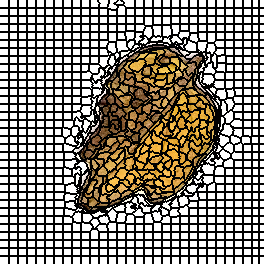

The table this chart was drawn from, first rows:
0, 0, 0, 0, 0, 0, 0, 0, 0, 1, 1, 1, 1, 1, 1, 1, 1, 1, 2, 2, 2, 2, 2, 2
0, 0, 0, 0, 0, 0, 0, 0, 0, 1, 1, 1, 1, 1, 1, 1, 1, 1, 2, 2, 2, 2, 2, 2
0, 0, 0, 0, 0, 0, 0, 0, 0, 1, 1, 1, 1, 1, 1, 1, 1, 1, 2, 2, 2, 2, 2, 2
0, 0, 0, 0, 0, 0, 0, 0, 0, 1, 1, 1, 1, 1, 1, 1, 1, 1, 2, 2, 2, 2, 2, 2
0, 0, 0, 0, 0, 0, 0, 0, 0, 1, 1, 1, 1, 1, 1, 1, 1, 1, 2, 2, 2, 2, 2, 2
0, 0, 0, 0, 0, 0, 0, 0, 0, 1, 1, 1, 1, 1, 1, 1, 1, 1, 2, 2, 2, 2, 2, 2
0, 0, 0, 0, 0, 0, 0, 0, 0, 1, 1, 1, 1, 1, 1, 1, 1, 1, 2, 2, 2, 2, 2, 2
0, 0, 0, 0, 0, 0, 0, 0, 0, 1, 1, 1, 1, 1, 1, 1, 1, 1, 2, 2, 2, 2, 2, 2
31, 31, 31, 31, 31, 31, 31, 31, 31, 32, 32, 32, 32, 32, 32, 32, 32, 32, 33, 33, 33, 33, 33, 33
31, 31, 31, 31, 31, 31, 31, 31, 31, 32, 32, 32, 32, 32, 32, 32, 32, 32, 33, 33, 33, 33, 33, 33
31, 31, 31, 31, 31, 31, 31, 31, 31, 32, 32, 32, 32, 32, 32, 32, 32, 32, 33, 33, 33, 33, 33, 33
31, 31, 31, 31, 31, 31, 31, 31, 31, 32, 32, 32, 32, 32, 32, 32, 32, 32, 33, 33, 33, 33, 33, 33
31, 31, 31, 31, 31, 31, 31, 31, 31, 32, 32, 32, 32, 32, 32, 32, 32, 32, 33, 33, 33, 33, 33, 33
31, 31, 31, 31, 31, 31, 31, 31, 31, 32, 32, 32, 32, 32, 32, 32, 32, 32, 33, 33, 33, 33, 33, 33
31, 31, 31, 31, 31, 31, 31, 31, 31, 32, 32, 32, 32, 32, 32, 32, 32, 32, 33, 33, 33, 33, 33, 33
31, 31, 31, 31, 31, 31, 31, 31, 31, 32, 32, 32, 32, 32, 32, 32, 32, 32, 33, 33, 33, 33, 33, 33
60, 60, 60, 60, 60, 60, 60, 60, 60, 61, 61, 61, 61, 61, 61, 61, 61, 61, 62, 62, 62, 62, 62, 62
60, 60, 60, 60, 60, 60, 60, 60, 60, 61, 61, 61, 61, 61, 61, 61, 61, 61, 62, 62, 62, 62, 62, 62
60, 60, 60, 60, 60, 60, 60, 60, 60, 61, 61, 61, 61, 61, 61, 61, 61, 61, 62, 62, 62, 62, 62, 62
60, 60, 60, 60, 60, 60, 60, 60, 60, 61, 61, 61, 61, 61, 61, 61, 61, 61, 62, 62, 62, 62, 62, 62
60, 60, 60, 60, 60, 60, 60, 60, 60, 61, 61, 61, 61, 61, 61, 61, 61, 61, 62, 62, 62, 62, 62, 62
60, 60, 60, 60, 60, 60, 60, 60, 60, 61, 61, 61, 61, 61, 61, 61, 61, 61, 62, 62, 62, 62, 62, 62
60, 60, 60, 60, 60, 60, 60, 60, 60, 61, 61, 61, 61, 61, 61, 61, 61, 61, 62, 62, 62, 62, 62, 62
60, 60, 60, 60, 60, 60, 60, 60, 60, 61, 61, 61, 61, 61, 61, 61, 61, 61, 62, 62, 62, 62, 62, 62
90, 90, 90, 90, 90, 90, 90, 90, 90, 91, 91, 91, 91, 91, 91, 91, 91, 91, 92, 92, 92, 92, 92, 92
90, 90, 90, 90, 90, 90, 90, 90, 90, 91, 91, 91, 91, 91, 91, 91, 91, 91, 92, 92, 92, 92, 92, 92
90, 90, 90, 90, 90, 90, 90, 90, 90, 91, 91, 91, 91, 91, 91, 91, 91, 91, 92, 92, 92, 92, 92, 92
90, 90, 90, 90, 90, 90, 90, 90, 90, 91, 91, 91, 91, 91, 91, 91, 91, 91, 92, 92, 92, 92, 92, 92
90, 90, 90, 90, 90, 90, 90, 90, 90, 91, 91, 91, 91, 91, 91, 91, 91, 91, 92, 92, 92, 92, 92, 92
90, 90, 90, 90, 90, 90, 90, 90, 90, 91, 91, 91, 91, 91, 91, 91, 91, 91, 92, 92, 92, 92, 92, 92
90, 90, 90, 90, 90, 90, 90, 90, 90, 91, 91, 91, 91, 91, 91, 91, 91, 91, 92, 92, 92, 92, 92, 92
90, 90, 90, 90, 90, 90, 90, 90, 90, 91, 91, 91, 91, 91, 91, 91, 91, 91, 92, 92, 92, 92, 92, 92
122, 122, 122, 122, 122, 122, 122, 122, 122, 123, 123, 123, 123, 123, 123, 123, 123, 123, 124, 124, 124, 124, 124, 124
122, 122, 122, 122, 122, 122, 122, 122, 122, 123, 123, 123, 123, 123, 123, 123, 123, 123, 124, 124, 124, 124, 124, 124
122, 122, 122, 122, 122, 122, 122, 122, 122, 123, 123, 123, 123, 123, 123, 123, 123, 123, 124, 124, 124, 124, 124, 124
122, 122, 122, 122, 122, 122, 122, 122, 122, 123, 123, 123, 123, 123, 123, 123, 123, 123, 124, 124, 124, 124, 124, 124
122, 122, 122, 122, 122, 122, 122, 122, 122, 123, 123, 123, 123, 123, 123, 123, 123, 123, 124, 124, 124, 124, 124, 124
122, 122, 122, 122, 122, 122, 122, 122, 122, 123, 123, 123, 123, 123, 123, 123, 123, 123, 124, 124, 124, 124, 124, 124
122, 122, 122, 122, 122, 122, 122, 122, 122, 123, 123, 123, 123, 123, 123, 123, 123, 123, 124, 124, 124, 124, 124, 124
122, 122, 122, 122, 122, 122, 122, 122, 122, 123, 123, 123, 123, 123, 123, 123, 123, 123, 124, 124, 124, 124, 124, 124
151, 151, 151, 151, 151, 151, 151, 151, 151, 152, 152, 152, 152, 152, 152, 152, 152, 152, 153, 153, 153, 153, 153, 153
151, 151, 151, 151, 151, 151, 151, 151, 151, 152, 152, 152, 152, 152, 152, 152, 152, 152, 153, 153, 153, 153, 153, 153
151, 151, 151, 151, 151, 151, 151, 151, 151, 152, 152, 152, 152, 152, 152, 152, 152, 152, 153, 153, 153, 153, 153, 153
151, 151, 151, 151, 151, 151, 151, 151, 151, 152, 152, 152, 152, 152, 152, 152, 152, 152, 153, 153, 153, 153, 153, 153
151, 151, 151, 151, 151, 151, 151, 151, 151, 152, 152, 152, 152, 152, 152, 152, 152, 152, 153, 153, 153, 153, 153, 153
151, 151, 151, 151, 151, 151, 151, 151, 151, 152, 152, 152, 152, 152, 152, 152, 152, 152, 153, 153, 153, 153, 153, 153
151, 151, 151, 151, 151, 151, 151, 151, 151, 152, 152, 152, 152, 152, 152, 152, 152, 152, 153, 153, 153, 153, 153, 153
151, 151, 151, 151, 151, 151, 151, 151, 151, 152, 152, 152, 152, 152, 152, 152, 152, 152, 153, 153, 153, 153, 153, 153
185, 185, 185, 185, 185, 185, 185, 185, 185, 186, 186, 186, 186, 186, 186, 186, 186, 186, 187, 187, 187, 187, 187, 187
185, 185, 185, 185, 185, 185, 185, 185, 185, 186, 186, 186, 186, 186, 186, 186, 186, 186, 187, 187, 187, 187, 187, 187
185, 185, 185, 185, 185, 185, 185, 185, 185, 186, 186, 186, 186, 186, 186, 186, 186, 186, 187, 187, 187, 187, 187, 187
185, 185, 185, 185, 185, 185, 185, 185, 185, 186, 186, 186, 186, 186, 186, 186, 186, 186, 187, 187, 187, 187, 187, 187
185, 185, 185, 185, 185, 185, 185, 185, 185, 186, 186, 186, 186, 186, 186, 186, 186, 186, 187, 187, 187, 187, 187, 187
185, 185, 185, 185, 185, 185, 185, 185, 185, 186, 186, 186, 186, 186, 186, 186, 186, 186, 187, 187, 187, 187, 187, 187
185, 185, 185, 185, 185, 185, 185, 185, 185, 186, 186, 186, 186, 186, 186, 186, 186, 186, 187, 187, 187, 187, 187, 187
185, 185, 185, 185, 185, 185, 185, 185, 185, 186, 186, 186, 186, 186, 186, 186, 186, 186, 187, 187, 187, 187, 187, 187
224, 224, 224, 224, 224, 224, 224, 224, 224, 225, 225, 225, 225, 225, 225, 225, 225, 225, 226, 226, 226, 226, 226, 226
224, 224, 224, 224, 224, 224, 224, 224, 224, 225, 225, 225, 225, 225, 225, 225, 225, 225, 226, 226, 226, 226, 226, 226
224, 224, 224, 224, 224, 224, 224, 224, 224, 225, 225, 225, 225, 225, 225, 225, 225, 225, 226, 226, 226, 226, 226, 226
224, 224, 224, 224, 224, 224, 224, 224, 224, 225, 225, 225, 225, 225, 225, 225, 225, 225, 226, 226, 226, 226, 226, 226
224, 224, 224, 224, 224, 224, 224, 224, 224, 225, 225, 225, 225, 225, 225, 225, 225, 225, 226, 226, 226, 226, 226, 226
... 203 more rows
